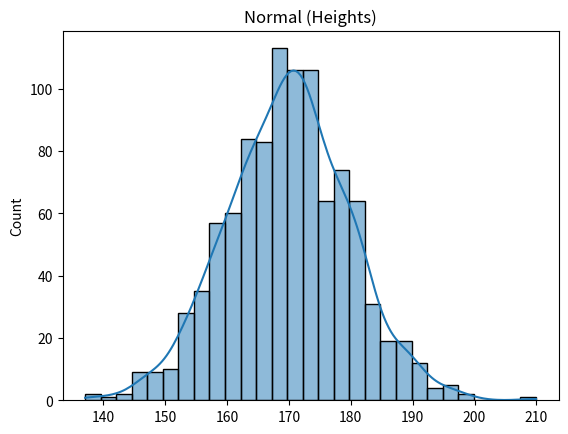
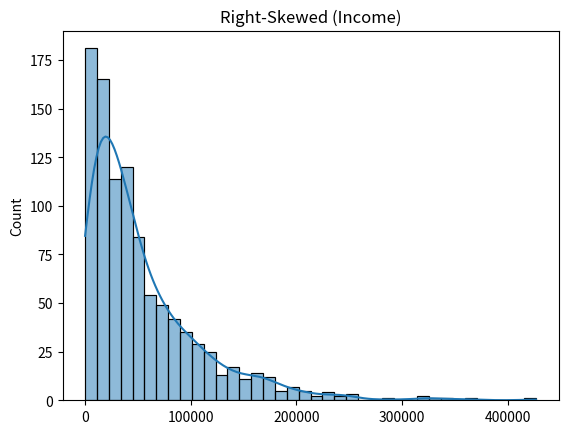
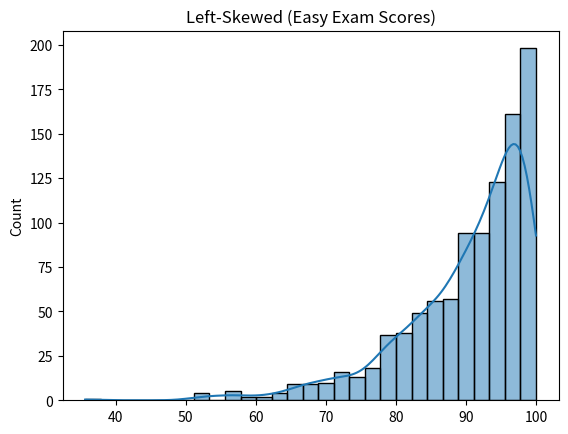

These charts were generated, in order, by the following Python code:
# -*- coding: utf-8 -*-
"""
Created on Thu Feb 19 11:44:03 2026

[redacted]
"""

import numpy as np
import pandas as pd
import matplotlib.pyplot as plt
import seaborn as sns


heights = np.random.normal(loc=170, scale=10, size=1000)


income = np.random.exponential(scale=50000, size=1000)


scores = 100 - np.random.exponential(scale=10, size=1000)

datasets = {
    "Normal (Heights)": heights,
    "Right-Skewed (Income)": income,
    "Left-Skewed (Easy Exam Scores)": scores
}

for title, data in datasets.items():
    print("\n", title)
    print("Mean:", round(np.mean(data), 2))
    print("Median:", round(np.median(data), 2))
    
    plt.figure()
    sns.histplot(data, kde=True)
    plt.title(title)
    plt.show()
